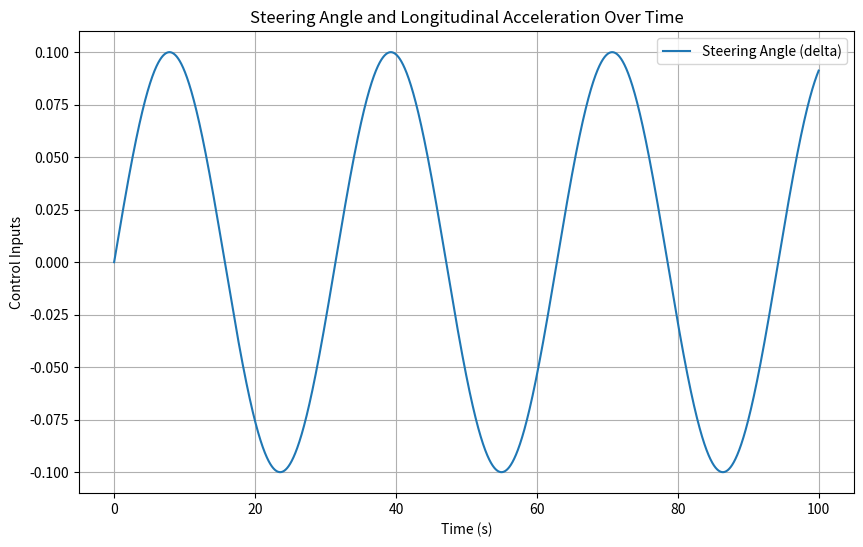
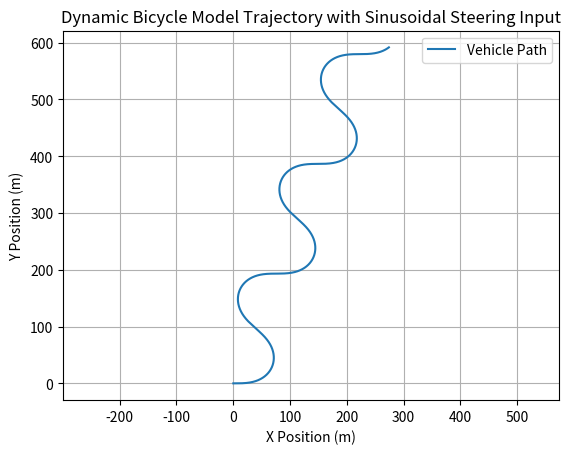
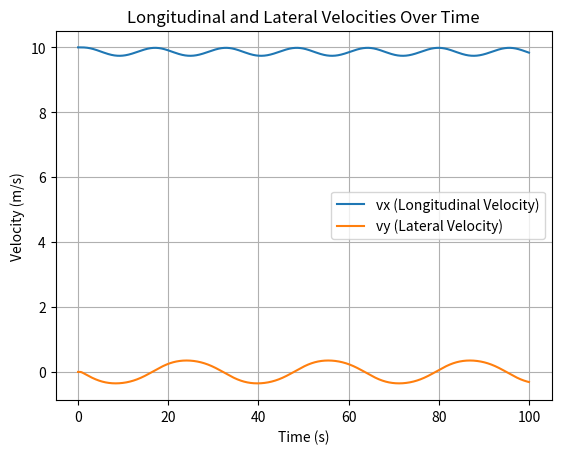

Reproduce these figures in Python, in order.
import numpy as np
import matplotlib.pyplot as plt

class DynamicBicycleModel:


    def __init__(self, id, x=0.0, y=0.0, psi=0.0, vx=10.0, vy=0.0, r=0.0, delta=0.0, ax=0.0):
        self.id = id  # Vehicle ID
        self.x = x  # X position
        self.y = y  # Y position
        self.psi = psi  # Yaw angle
        self.v_x = vx  # Longitudinal velocity
        self.v_y = vy  # Lateral velocity
        self.r = r  # Yaw rate
        self.delta = delta  # Steering angle (control input)
        self.ax = ax # Longitudinal acceleration (driven by throttle or braking).

        # Vehicle-specific parameters
        self.m = 1500  # Vehicle mass kg
        self.L_f = 1.2  # Distance from CG to front axle (m)
        self.L_r = 1.6  # Distance from CG to rear axle (m)
        self.I_z = 2250  # Yaw moment of inertia (kg*m^2)
        self.C_f = 19000  # Cornering stiffness front (N/rad)
        self.C_r = 20000  # Cornering stiffness rear (N/rad)
        self.dt = 0.01  # Time step (s)
    
    def update(self, a, delta):
        """
        Update the vehicle's state based on the bicycle model dynamics
        """

        xx = np.array([self.x, self.y, self.psi, self.v_x, self.v_y, self.r])

        k1 = self.f(xx , a , delta)
        k2 = self.f(xx + self.dt /2 * k1 , a , delta)
        k3 = self.f(xx + self.dt /2 * k2 , a , delta)
        k4 = self.f(xx + self.dt * k3 , a , delta)

        xx = xx + self.dt * (k1 + 2*k2 + 2*k3 + k4) / 6

        self.x = xx[0]  # Global x position
        self.y = xx[1]  # Global y position
        self.psi = xx[2]  # Yaw angle
        self.v_x = xx[3]  # Longitudinal velocity (initial value)
        self.v_y = xx[4]  # Lateral velocity
        self.r = xx[5]  # Yaw rate


    def f(self, xx , a, delta):
        """
        calculating the states's drivatives using Runge-Kutta Algorithm
        """
        
        x = xx[0]  # Global x position
        y = xx[1]  # Global y position
        psi = xx[2]  # Yaw angle
        v_x = xx[3]  # Longitudinal velocity (initial value)
        v_y = xx[4]  # Lateral velocity
        r = xx[5]  # Yaw rate
        
        # Calculate slip angles
        alpha_f = delta - np.arctan2((v_y + self.L_f * r), v_x)
        alpha_r = -np.arctan2((v_y - self.L_r * r), v_x)

        # Calculate lateral forces
        F_yf = self.C_f * alpha_f
        F_yr = self.C_r * alpha_r

        # State variables
        x_dot = v_x * np.cos(psi) - v_y * np.sin(psi) # Global x position
        y_dot = v_x * np.sin(psi) + v_y * np.cos(psi)  # Global y position
        psi_dot= r  # Yaw angle
        v_x_dot= a - (F_yf * np.sin(delta)) / self.m + v_y * r  # Longitudinal velocity (initial value)
        v_y_dot= ((F_yf * np.cos(delta) + F_yr) / self.m - v_x * r)  # Lateral velocity
        r_dot= (self.L_f * F_yf* np.cos(delta)  - self.L_r * F_yr) / self.I_z  # Yaw rate
        
        return np.array([x_dot, y_dot, psi_dot, v_x_dot, v_y_dot, r_dot])
    

    def get_state(self):
        """
        Get the current state of the vehicle
        :return: A dictionary containing the vehicle's state
        """
        return {
            'id': self.id,
            'x': self.x,
            'y': self.y,
            'V_x': self.v_x,
            'V_y': self.v_y,
            'yaw': self.psi,
            'Yaw Rate': self.r
        }    

    def get_velocity(self):
        """
        Calculate and return the total velocity of the vehicle.
        :return: The magnitude of the total velocity.
        """
        return np.sqrt(self.vx**2 + self.vy**2)

# Create an instance of the DynamicBicycleModel class
vehicle = DynamicBicycleModel(1)

# Simulation loop
time_steps = int(10000)
x_history = []
y_history = []
vx_history = []
vy_history = []
delta_his = []
timesteps = []

for t in range(time_steps):
    # Sinusoidal steering input (delta) with time
    delta = 0.1 * np.sin(0.2 * t * vehicle.dt)  # Steering angle (radians)
    delta_his.append(delta)
    
    #Fixed Acceleration Based on Tire Slip and Rolling Resistance:
    # a = 0.1 # Constant acceleration (m/s^2)

    #Proportional Control to Target Speed:
    v_target = 10.0  # Target longitudinal speed (m/s)
    k_p = 0.8  # Proportional gain
    a = k_p * (v_target - vehicle.v_x)

    # Update vehicle state
    vehicle.update(a, delta)
    
    # Store position for plotting
    x_history.append(vehicle.x)
    y_history.append(vehicle.y)
    vx_history.append(vehicle.v_x)
    vy_history.append(vehicle.v_y)

    timesteps.append(t * vehicle.dt)  # Time in seconds


# Plot vehicle trajectory
plt.figure(figsize=(10, 6))
plt.plot(timesteps, delta_his, label='Steering Angle (delta)')
plt.xlabel('Time (s)')
plt.ylabel('Control Inputs')
plt.title('Steering Angle and Longitudinal Acceleration Over Time')
plt.legend()
plt.grid(True)
plt.show()

# Plot the trajectory
plt.figure()
plt.plot(x_history, y_history, label='Vehicle Path')
plt.xlabel('X Position (m)')
plt.ylabel('Y Position (m)')
plt.title('Dynamic Bicycle Model Trajectory with Sinusoidal Steering Input')
plt.legend()
plt.grid()
plt.axis('equal')
plt.show()

#print(vy_history)
plt.figure()
plt.plot(timesteps, vx_history, label='vx (Longitudinal Velocity)')
plt.plot(timesteps, vy_history, label='vy (Lateral Velocity)')
plt.xlabel('Time (s)')
plt.ylabel('Velocity (m/s)')
plt.title('Longitudinal and Lateral Velocities Over Time')
plt.legend()
plt.grid(True)
plt.show()


